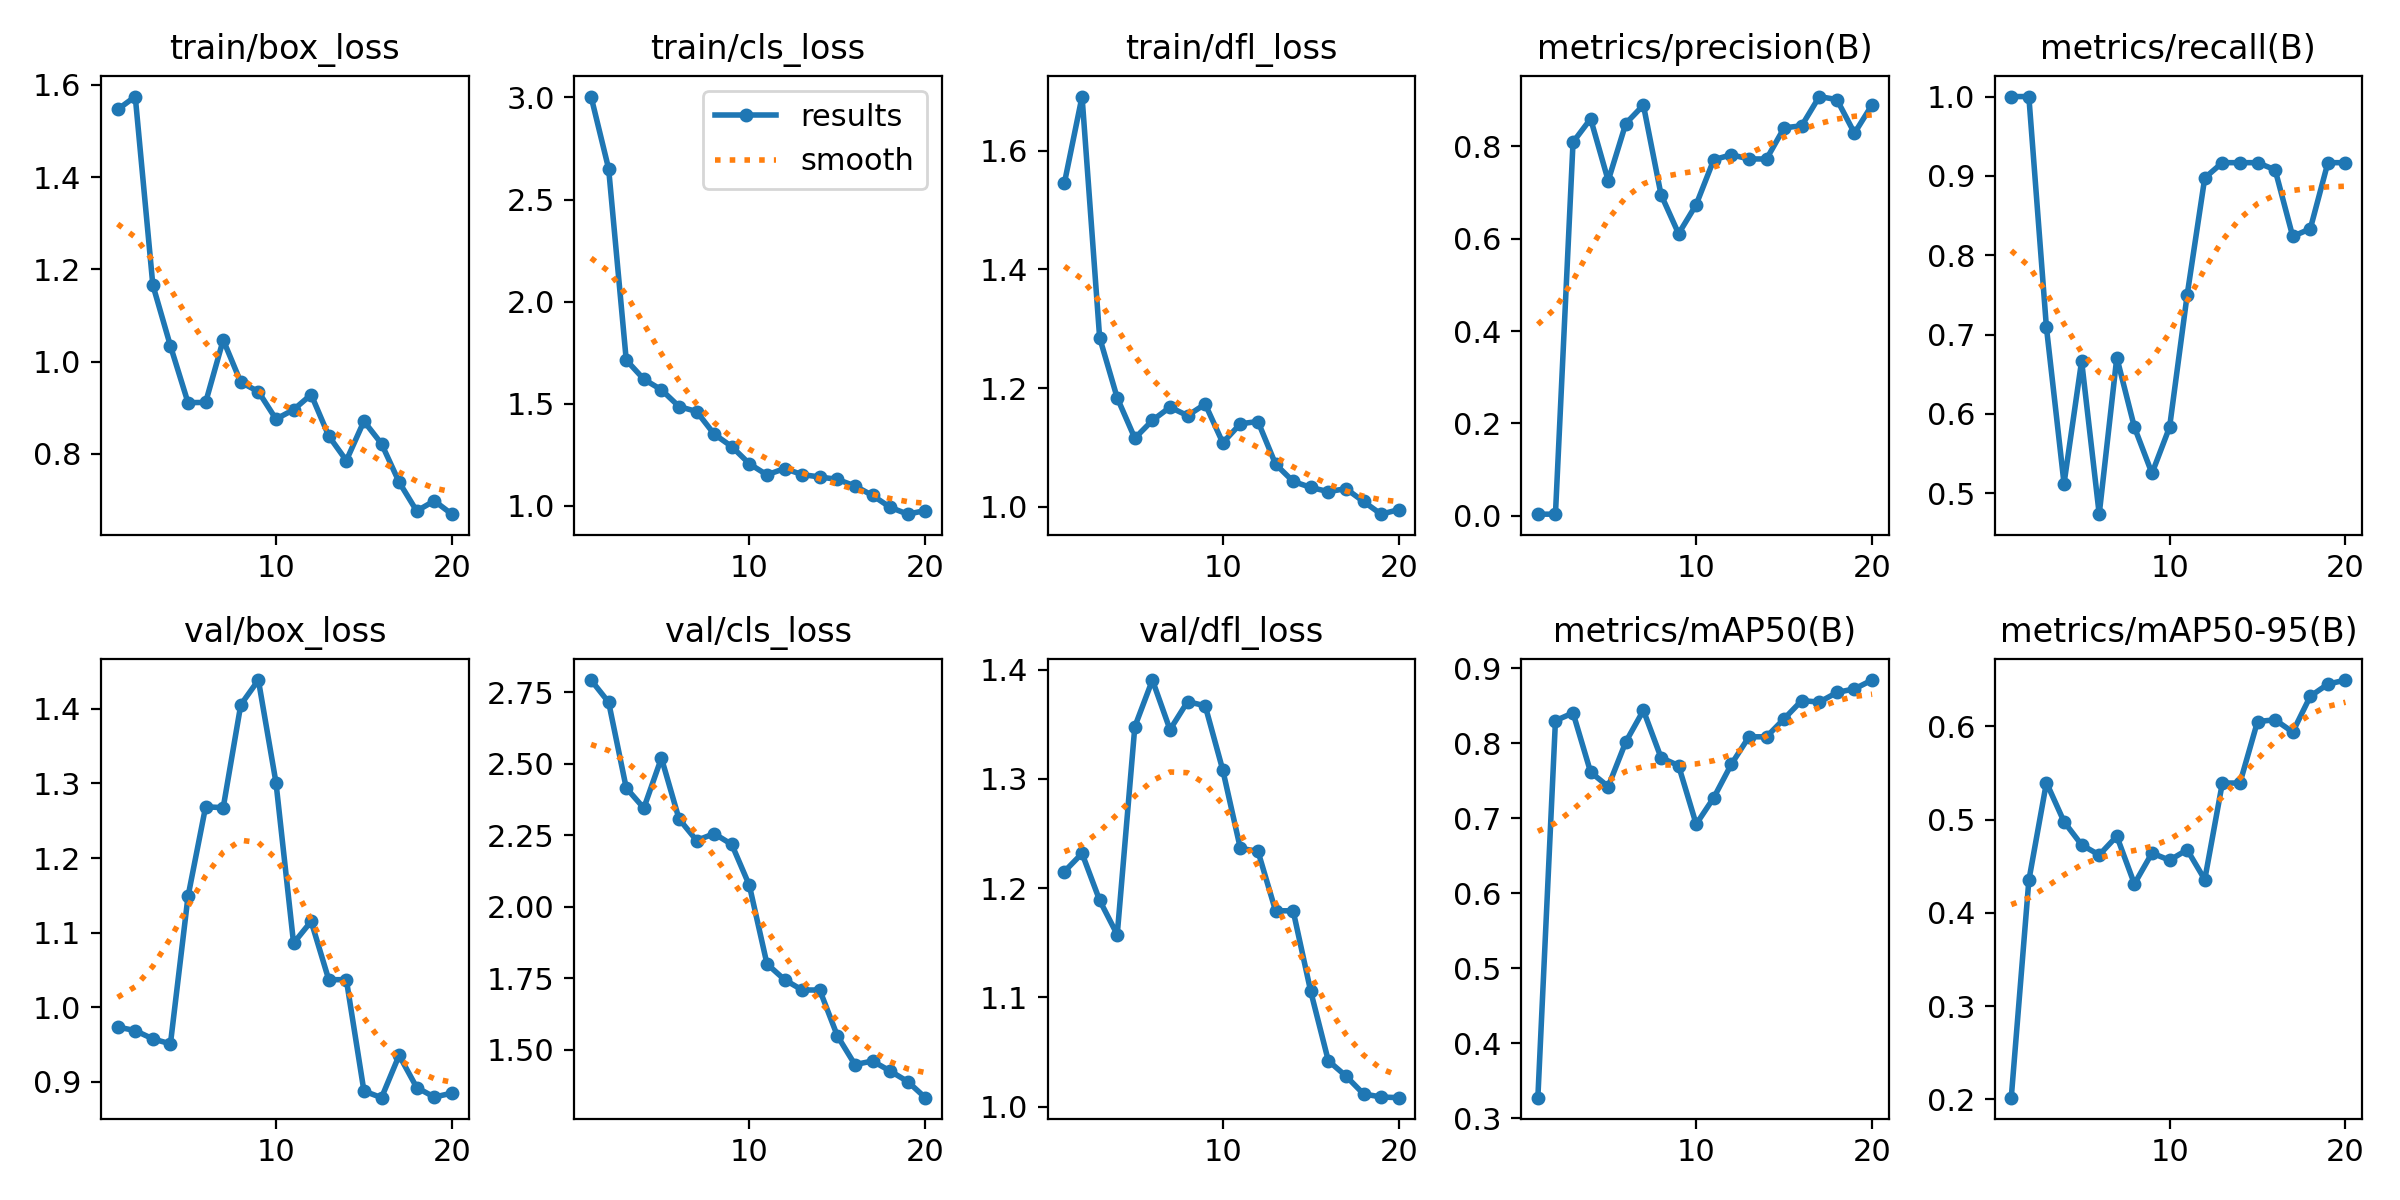

Source data for this figure (header and first rows):
epoch, time, train/box_loss, train/cls_loss, train/dfl_loss, metrics/precision(B), metrics/recall(B), metrics/mAP50(B), metrics/mAP50-95(B), val/box_loss, val/cls_loss, val/dfl_loss, lr/pg0, lr/pg1, lr/pg2
1, 2.734, 1.547, 3.004, 1.546, 0.00333, 1, 0.3274, 0.2018, 0.9733, 2.792, 1.215, 0.00012, 0.00012, 0.00012
2, 5.732, 1.575, 2.651, 1.691, 0.00333, 1, 0.8303, 0.4348, 0.9685, 2.714, 1.232, 0.0002471, 0.0002471, 0.0002471
3, 8.58, 1.166, 1.714, 1.285, 0.8092, 0.7089, 0.8407, 0.5396, 0.9574, 2.415, 1.189, 0.0003604, 0.0003604, 0.0003604
4, 11.46, 1.034, 1.62, 1.184, 0.8598, 0.5122, 0.7616, 0.4977, 0.9507, 2.344, 1.157, 0.0004598, 0.0004598, 0.0004598
5, 14.28, 0.9111, 1.569, 1.116, 0.7258, 0.6667, 0.7425, 0.4729, 1.148, 2.52, 1.348, 0.0005454, 0.0005454, 0.0005454
6, 17.11, 0.9116, 1.487, 1.146, 0.8496, 0.4736, 0.802, 0.4621, 1.269, 2.307, 1.39, 0.000617, 0.000617, 0.000617
7, 19.89, 1.047, 1.462, 1.168, 0.8895, 0.6711, 0.844, 0.4822, 1.268, 2.231, 1.345, 0.0006749, 0.0006749, 0.0006749
8, 22.68, 0.9554, 1.352, 1.154, 0.6958, 0.5833, 0.7811, 0.431, 1.406, 2.255, 1.371, 0.0007189, 0.0007189, 0.0007189
9, 25.44, 0.935, 1.291, 1.173, 0.6109, 0.525, 0.7703, 0.464, 1.439, 2.217, 1.367, 0.000749, 0.000749, 0.000749
10, 28.18, 0.8754, 1.206, 1.108, 0.6739, 0.5833, 0.6922, 0.4564, 1.301, 2.074, 1.308, 0.0007652, 0.0007652, 0.0007652
11, 34.68, 0.8958, 1.152, 1.14, 0.7712, 0.75, 0.7275, 0.4676, 1.086, 1.8, 1.236, 0.0007676, 0.0007676, 0.0007676
12, 37.43, 0.9286, 1.183, 1.144, 0.7819, 0.8974, 0.7722, 0.4356, 1.115, 1.745, 1.234, 0.0007561, 0.0007561, 0.0007561
13, 40.18, 0.8388, 1.154, 1.072, 0.7729, 0.9167, 0.8088, 0.5392, 1.037, 1.709, 1.179, 0.0007308, 0.0007308, 0.0007308
14, 42.88, 0.7855, 1.142, 1.043, 0.7729, 0.9167, 0.8088, 0.5392, 1.037, 1.709, 1.179, 0.0006916, 0.0006916, 0.0006916
15, 45.65, 0.8709, 1.13, 1.033, 0.8402, 0.9167, 0.8328, 0.6051, 0.8874, 1.549, 1.105, 0.000614, 0.000614, 0.000614
16, 48.42, 0.8219, 1.098, 1.026, 0.8448, 0.9077, 0.8571, 0.607, 0.8785, 1.448, 1.042, 0.000515, 0.000515, 0.000515
17, 51.19, 0.7388, 1.052, 1.031, 0.9081, 0.8238, 0.855, 0.5938, 0.9353, 1.461, 1.028, 0.000416, 0.000416, 0.000416
18, 53.91, 0.676, 0.9937, 1.009, 0.9014, 0.8333, 0.8679, 0.6322, 0.8921, 1.426, 1.012, 0.000317, 0.000317, 0.000317
19, 56.69, 0.6981, 0.9599, 0.9878, 0.8287, 0.9167, 0.8728, 0.6452, 0.8793, 1.389, 1.009, 0.000218, 0.000218, 0.000218
20, 59.51, 0.6692, 0.9777, 0.9954, 0.8903, 0.9167, 0.8845, 0.6496, 0.8847, 1.332, 1.008, 0.000119, 0.000119, 0.000119
